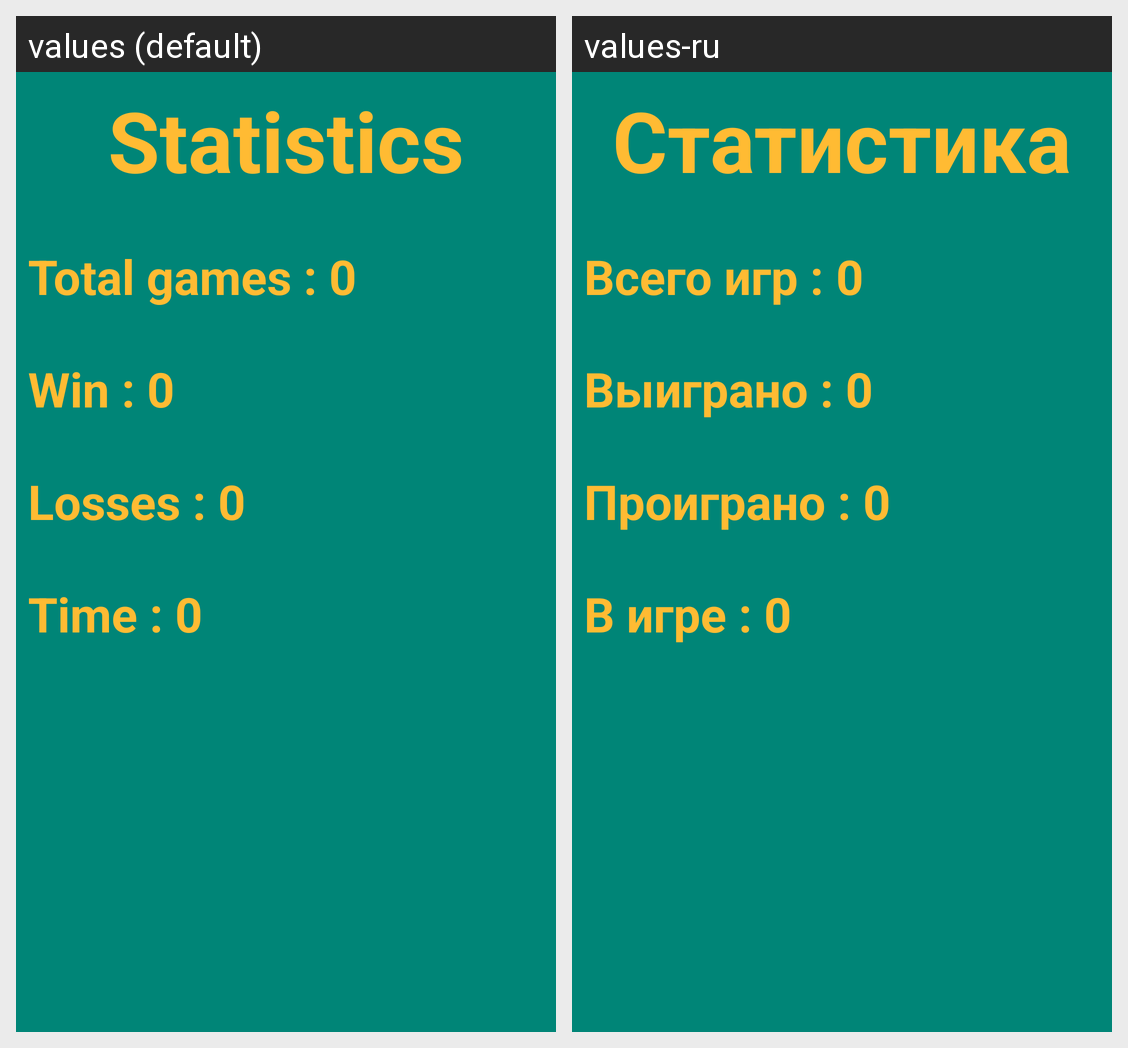

Strings drawn on this Android screen and how each of the app's shown locales translates them:
Android screen res/layout/activity_statistics.xml rendered under 2 locales, left to right: values (default), values-ru. Device: Nexus 5 (rendered at 1080×1920; each locale shown at half size, 540×960, under a caption strip naming it); theme AppTheme.
Strings drawn on this screen, with the default value and each locale's value (text and hints the layout hard-codes, and strings that could not be matched under every locale, appear in the picture but are not listed):

activity_statistics.text.title
  values: Statistics
  values-ru: Статистика

activity_statistics.text.games_number
  values: Total games :
  values-ru: Всего игр :

activity_statistics.text.won_games
  values: Win :
  values-ru: Выиграно :

activity_statistics.text.lost_games
  values: Losses :
  values-ru: Проиграно :

activity_statistics.text.total_time
  values: Time :
  values-ru: В игре :

activity_statistics.text.default_value
  values: 0
  values-ru: 0
